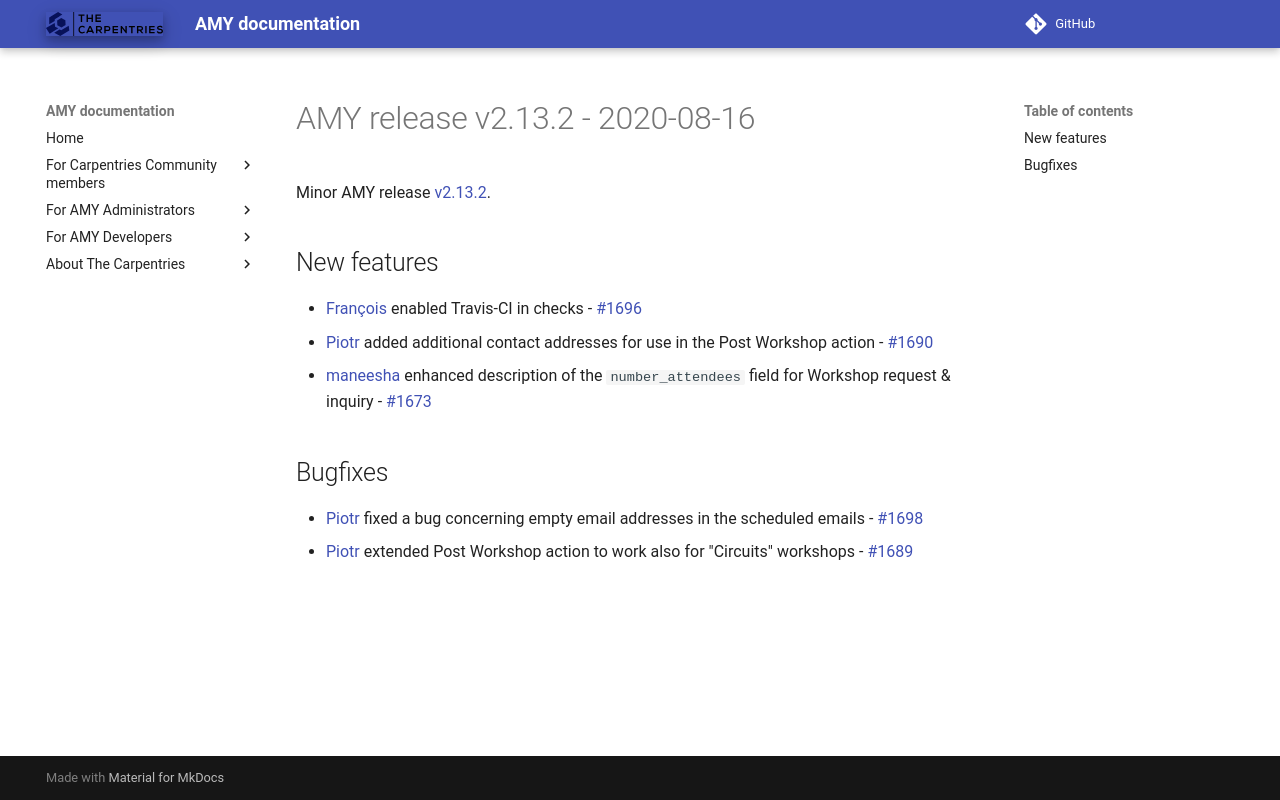

repository: carpentries/amy · page: releases/v2.13.2/index.html · generator: mkdocs

# AMY release v2.13.2 - 2020-08-16

Minor AMY release [v2.13.2][].


## New features
* [François][] enabled Travis-CI in checks - [#1696](https://github.com/carpentries/amy/pull/1696)
* [Piotr][] added additional contact addresses for use in the Post Workshop action - [#1690](https://github.com/carpentries/amy/pull/1690)
* [maneesha][] enhanced description of the `number_attendees` field for Workshop request & inquiry - [#1673](https://github.com/carpentries/amy/pull/1673)

## Bugfixes
* [Piotr][] fixed a bug concerning empty email addresses in the scheduled emails - [#1698](https://github.com/carpentries/amy/pull/1698)
* [Piotr][] extended Post Workshop action to work also for "Circuits" workshops - [#1689](https://github.com/carpentries/amy/pull/1689)


[v2.13.2]: https://github.com/carpentries/amy/milestone/73
[Piotr]: https://github.com/pbanaszkiewicz
[maneesha]: https://github.com/maneesha
[François]: https://github.com/fmichonneau
